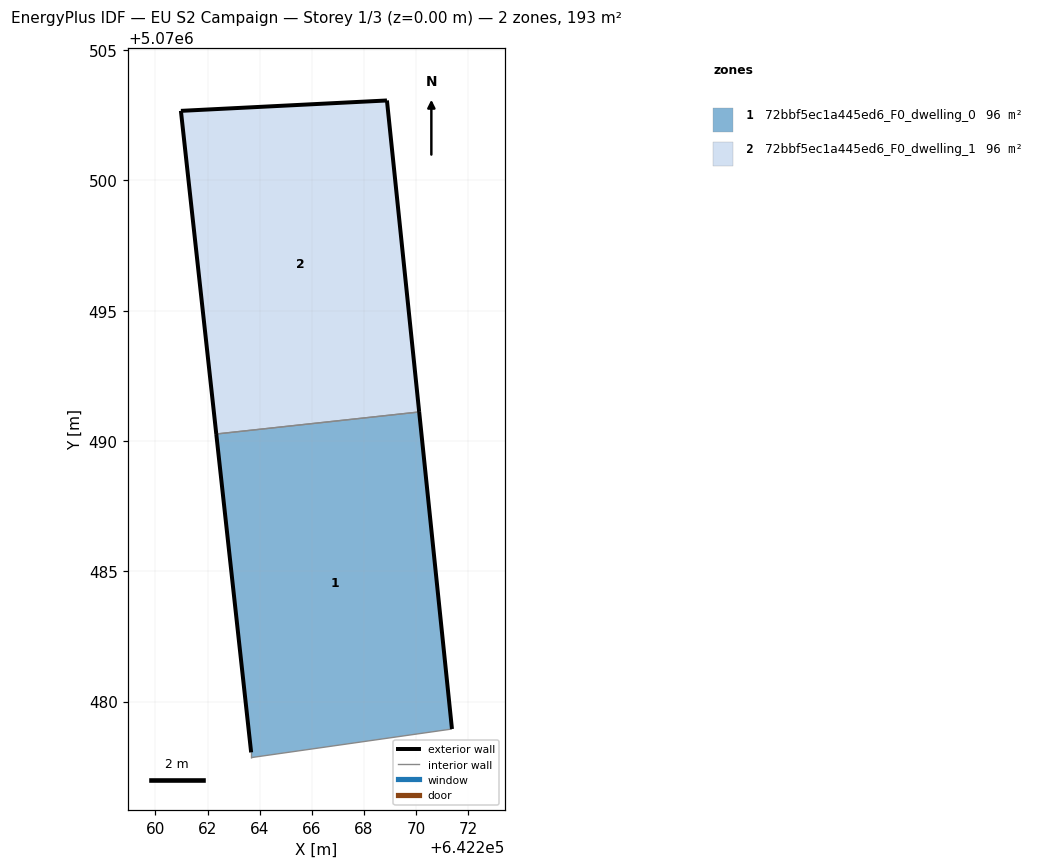
=== STOREY PLAN SPEC (per zone: floor XY polygon, exterior-wall plan segments, windows/doors) ===
zone 1: 72bbf5ec1a445ed6_F0_dwelling_0  (96.3 m²)
  floor: (642271.38, 5070478.95) (642270.12, 5070491.11) (642262.33, 5070490.27) (642263.67, 5070478.05) (642263.67, 5070477.85)
  exterior wall: (642270.12, 5070491.11) – (642271.38, 5070478.95)  [12.2 m]
  exterior wall: (642263.67, 5070478.05) – (642262.33, 5070490.27)  [12.3 m]
  interior walls: 3
zone 2: 72bbf5ec1a445ed6_F0_dwelling_1  (96.3 m²)
  floor: (642270.12, 5070491.11) (642268.88, 5070503.07) (642260.98, 5070502.67) (642262.33, 5070490.27)
  exterior wall: (642262.33, 5070490.27) – (642260.98, 5070502.67)  [12.5 m]
  exterior wall: (642260.98, 5070502.67) – (642268.88, 5070503.07)  [7.9 m]
  exterior wall: (642268.88, 5070503.07) – (642270.12, 5070491.11)  [12.0 m]
  interior walls: 1

=== DERIVED (storey summary) ===
Building: EU S2 Campaign
Storey: 1 of 3  (floor level z = 0.00 m)
Storey gross floor area: 192.7 m²
Zones on this storey: 2
  - 72bbf5ec1a445ed6_F0_dwelling_0: floor 96.3 m²; exterior wall 24.5 m (73.6 m²); WWR 0.0%
  - 72bbf5ec1a445ed6_F0_dwelling_1: floor 96.3 m²; exterior wall 32.4 m (97.2 m²); WWR 0.0%
Zone adjacency (shared interzone walls):
  - 72bbf5ec1a445ed6_F0_dwelling_0 ↔ 72bbf5ec1a445ed6_F0_dwelling_1